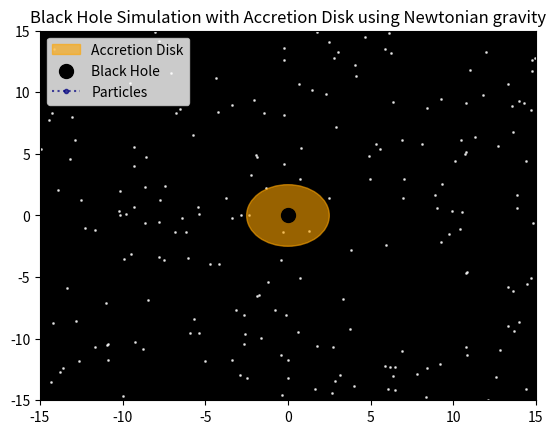

Source code (Python): (Note: this script raises an exception after producing the figure.)
import numpy as np
import matplotlib.pyplot as plt
from matplotlib.animation import FuncAnimation
import collections

# Constants
G = 1  # Gravitational constant (geometrized units)
M = 100  # Mass of black hole
dt = 0.01  # Time step
num_p = 50  # Number of particles

# Initialize particle positions and velocities
np.random.seed(100)
poss = np.random.uniform(-10, 10, (num_p, 2))
vel = np.zeros((num_p, 2))

# Black hole position
bh_pos = np.array([0, 0])

# Global variables for trail
trail_length = 50 # How many previous positions to store for the trail
# Initialize an empty list of deques, one deque per particle to store its trail
trail_data = [collections.deque(maxlen=trail_length) for _ in range(num_p)]

# Gravitational force calculation
def grav_force(pos):
    r = np.linalg.norm(pos - bh_pos)
    if r < 1e-6:  # Avoid division by zero near the black hole
        return np.array([0, 0])
    f_mag = G * M / r**2
    dirn = (bh_pos - pos) / r
    return f_mag * dirn

# Update particle positions and velocities
def update_particles(poss, vel):
    for i in range(len(poss)):
        f = grav_force(poss[i])
        vel[i] += f * dt
        poss[i] += vel[i] * dt
    return poss, vel

# Set up plot
fig, ax = plt.subplots()
ax.set_xlim(-15, 15)
ax.set_ylim(-15, 15)
ax.set_facecolor('black') # Set background to black for space-like visual

# Add some static 'stars' in the background
num_stars = 200
star_x = np.random.uniform(-15, 15, num_stars)
star_y = np.random.uniform(-15, 15, num_stars)
ax.scatter(star_x, star_y, s=1, color='white', alpha=0.7, zorder=0) # zorder to keep stars behind particles

# Add an accretion disk
# Choose a radius for the disk. Adjust as needed.
disk_radius = 2.5 # Example radius
accretion_disk = plt.Circle(bh_pos, disk_radius, color='orange', alpha=0.6, zorder=1, label='Accretion Disk')
ax.add_patch(accretion_disk)

bh = plt.scatter(*bh_pos, color='black', s=100, label='Black Hole', zorder=2)

# Create a list of Line2D objects for each particle's trail
particles_trails = []
# Generate distinct colors for each particle
colors = plt.cm.jet(np.linspace(0, 1, num_p))
for i in range(num_p):
    # Changed 'o-' to 'o:' for dotted lines, markersize increased slightly for visibility
    if i == 0:
        line, = ax.plot([], [], 'o:', color=colors[i], markersize=3, alpha=0.7, label='Particles', zorder=1.5) # Zorder updated
    else:
        line, = ax.plot([], [], 'o:', color=colors[i], markersize=3, alpha=0.7, zorder=1.5) # Zorder updated
    particles_trails.append(line)

ax.legend()

# Init function
def init():
    for line in particles_trails:
        line.set_data([], [])
    return particles_trails # Return all changing artists

# Animation function
def animate(frame):
    global poss, vel
    poss, vel = update_particles(poss, vel)

    # Update trail data for each particle
    for i in range(num_p):
        trail_data[i].append(poss[i]) # Append current position

    artists_to_return = []
    # Update each particle's trail line
    for i, line in enumerate(particles_trails):
        # Extract x and y coordinates from the deque
        # Each position in deque is a numpy array [x, y]
        x_coords = [p[0] for p in trail_data[i]]
        y_coords = [p[1] for p in trail_data[i]]
        line.set_data(x_coords, y_coords)
        artists_to_return.append(line)

    return artists_to_return # Return all updated artists (the particle trails)

# Create animation
ani = FuncAnimation(fig, animate, frames=1000, init_func=init, interval=20, blit=True)
plt.title('Black Hole Simulation with Accretion Disk using Newtonian gravity') # Updated title
#plt.show()

from IPython.display import HTML

# Convert the animation to an HTML5 video
html_animation = HTML(ani.to_html5_video())

# Display the animation
display(html_animation)
